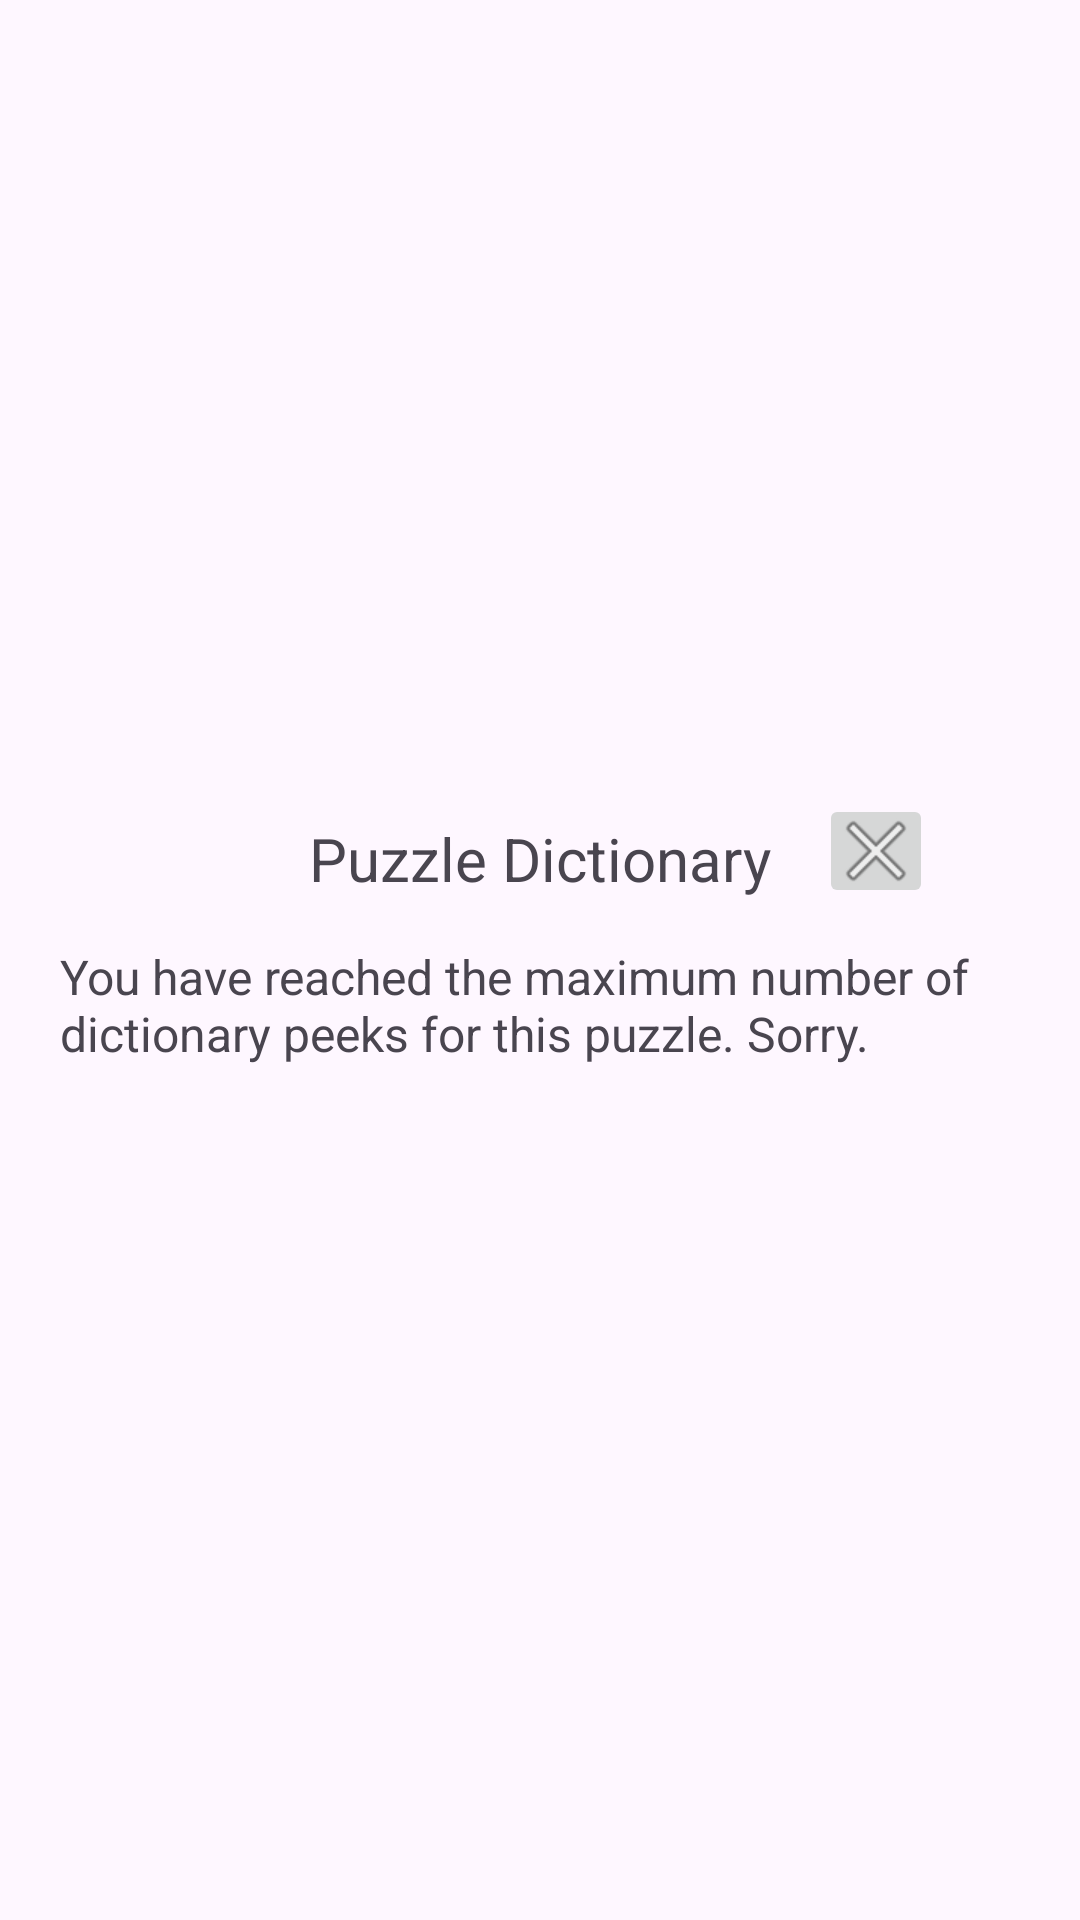

Layout XML and referenced resources for this Android screen:
<!-- AndroidManifest.xml: application theme Theme.WordSudoku -->
<!-- res/layout/fragment_dictionary_limit.xml -->
<?xml version="1.0" encoding="utf-8"?>
<androidx.constraintlayout.widget.ConstraintLayout xmlns:android="http://schemas.android.com/apk/res/android"
    xmlns:custom="http://schemas.android.com/apk/res-auto"
    xmlns:app="http://schemas.android.com/apk/res-auto"
    xmlns:tools="http://schemas.android.com/tools"
    android:layout_width="match_parent"
    android:layout_height="match_parent"
    tools:context=".ui.dialogs.DictionaryFragment">

    <androidx.constraintlayout.widget.ConstraintLayout
        android:id="@+id/PopUp_DictionaryBox"
        android:layout_width="wrap_content"
        android:layout_height="wrap_content"
        android:orientation="horizontal"
        android:paddingVertical="0dp"
        custom:layout_constraintBottom_toBottomOf="parent"
        custom:layout_constraintEnd_toEndOf="parent"
        custom:layout_constraintStart_toStartOf="parent"
        custom:layout_constraintTop_toTopOf="parent">


        <TextView
            android:id="@+id/DictionaryLimit"
            android:layout_width="wrap_content"
            android:layout_height="wrap_content"
            android:layout_marginTop="50dp"
            android:paddingLeft="20dp"
            android:paddingRight="20dp"
            android:paddingBottom="20dp"
            android:text="@string/DictionaryLimit"
            android:textSize="16sp"
            app:layout_constraintEnd_toEndOf="parent"
            app:layout_constraintStart_toStartOf="parent"
            app:layout_constraintTop_toTopOf="parent" />

        <TextView
            android:id="@+id/DictionaryHeader"
            android:layout_width="wrap_content"
            android:layout_height="wrap_content"
            android:layout_marginTop="8dp"
            android:text="@string/DictionaryHeader"
            android:textSize="20sp"
            app:layout_constraintEnd_toEndOf="parent"
            app:layout_constraintStart_toStartOf="parent"
            app:layout_constraintTop_toTopOf="parent" />

        <ImageButton
            android:id="@+id/dictionaryExitButton"
            android:layout_width="wrap_content"
            android:layout_height="wrap_content"
            android:layout_marginStart="16dp"
            android:padding="3dp"
            android:src="@android:drawable/ic_menu_close_clear_cancel"
            android:visibility="visible"
            custom:layout_constraintBottom_toBottomOf="parent"
            custom:layout_constraintEnd_toEndOf="parent"
            custom:layout_constraintHorizontal_bias="0.0"
            custom:layout_constraintStart_toEndOf="@+id/DictionaryHeader"
            custom:layout_constraintTop_toTopOf="parent"
            custom:layout_constraintVertical_bias="0.0" />


    </androidx.constraintlayout.widget.ConstraintLayout>

</androidx.constraintlayout.widget.ConstraintLayout>
<!-- resources referenced by this layout -->
<resources>
  <string name="DictionaryHeader">Puzzle Dictionary</string>
  <string name="DictionaryLimit">You have reached the maximum number of dictionary peeks for this puzzle. Sorry.</string>
  <style name="Theme.WordSudoku" parent="Theme.Material3.DayNight">
          
          <item name="colorPrimary">@color/purple_700</item>
          <item name="colorPrimaryVariant">@color/violet_500</item>
          <item name="colorOnPrimary">@color/white</item>
          
          <item name="colorSecondary">@color/yellow_200</item>
          <item name="colorSecondaryVariant">@color/yellow_700</item>
          <item name="colorOnSecondary">@color/black</item>
          
          <item name="android:statusBarColor">?attr/colorPrimaryVariant</item>
          
      </style>
  <color name="purple_700">#512DA8</color>
  <color name="violet_500">#9C27B0</color>
  <color name="white">#FFFFFFFF</color>
  <color name="yellow_200">#FFE082</color>
  <color name="yellow_700">#FBC02D</color>
  <color name="black">#FF000000</color>
</resources>
